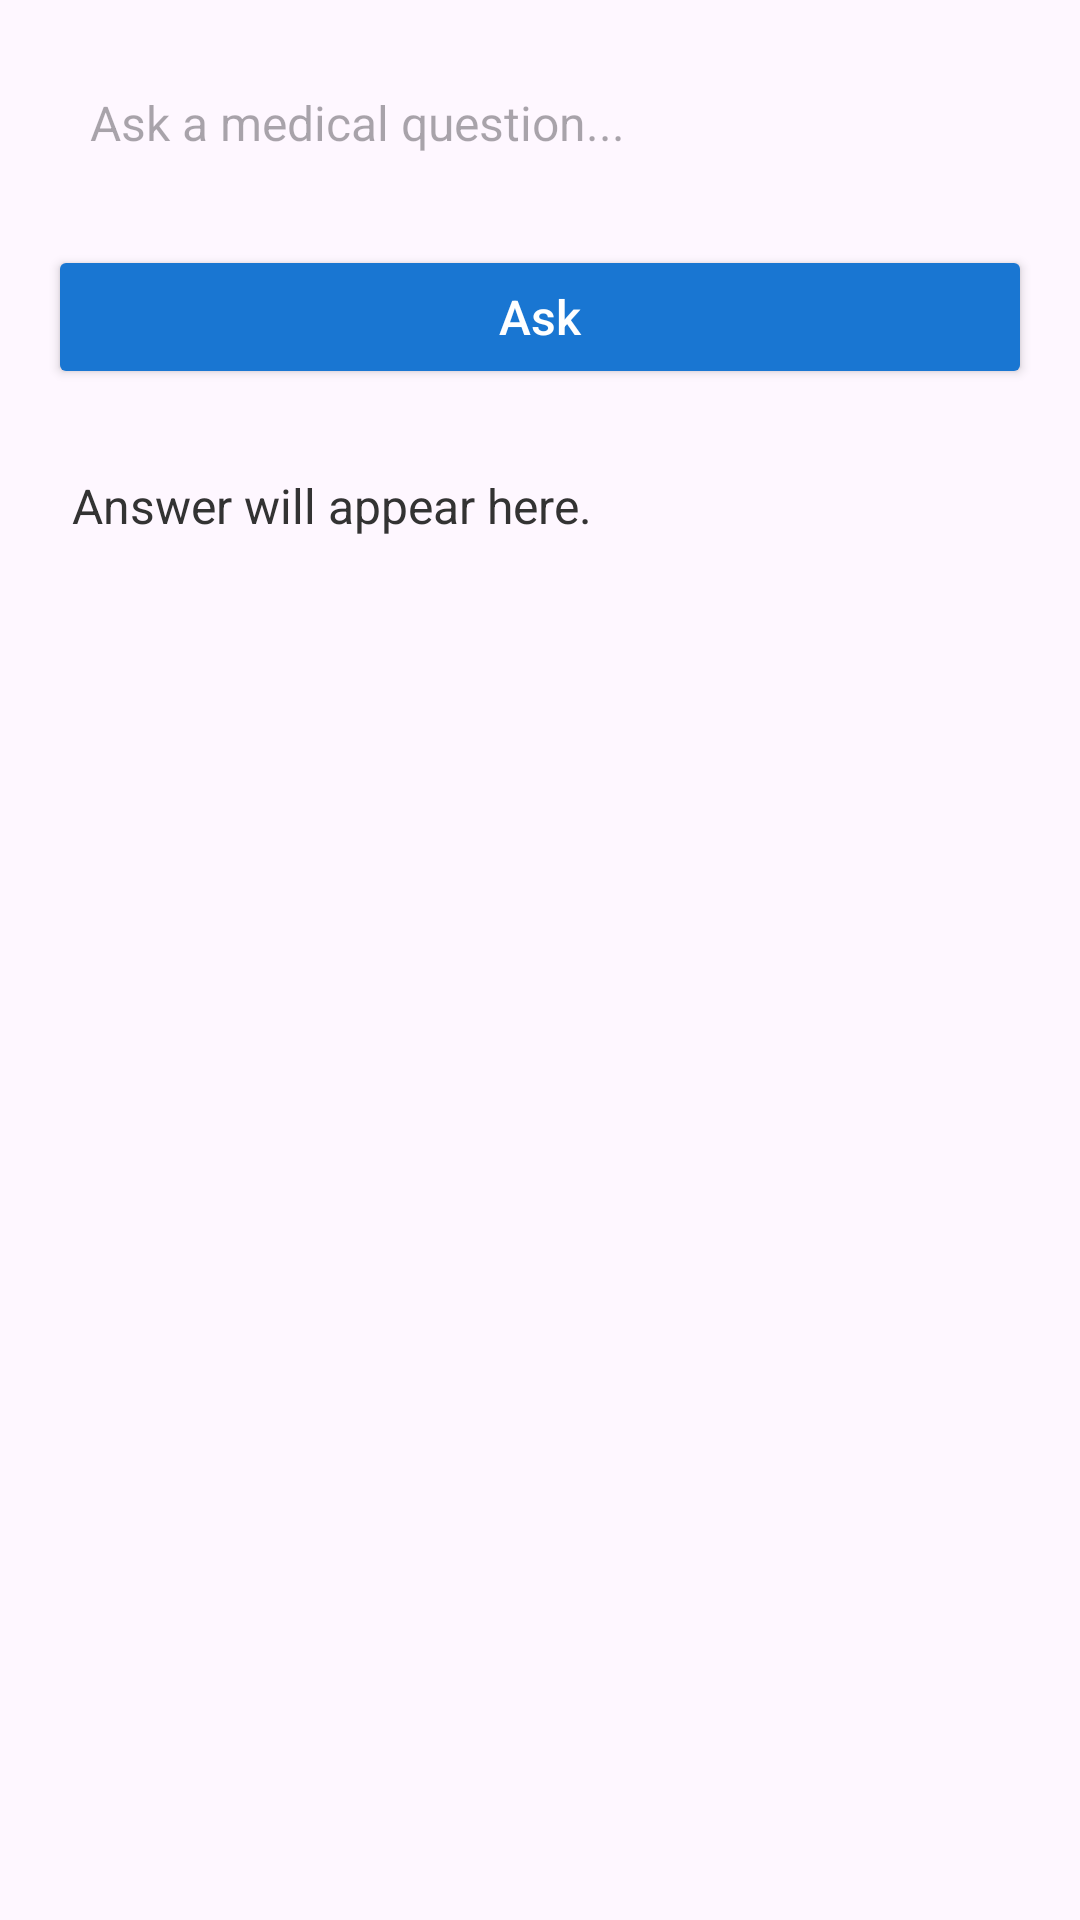

Layout XML and referenced resources for this Android screen:
<!-- AndroidManifest.xml: application theme Theme.HealthApp -->
<!-- res/layout/fragment_questions.xml -->
<?xml version="1.0" encoding="utf-8"?>

<LinearLayout xmlns:android="http://schemas.android.com/apk/res/android"
    android:layout_width="match_parent"
    android:layout_height="match_parent"
    android:orientation="vertical"
    android:padding="16dp">

    
    <EditText
        android:id="@+id/questionInput"
        android:layout_width="match_parent"
        android:layout_height="wrap_content"
        android:hint="Ask a medical question..."
        android:padding="14dp"
        android:background="@drawable/rounded_input"
        android:textColor="#000000"
        android:textSize="16sp"
        android:layout_marginBottom="16dp" />

    
    <Button
        android:id="@+id/askButton"
        android:layout_width="match_parent"
        android:layout_height="wrap_content"
        android:text="Ask"
        android:textAllCaps="false"
        android:textSize="16sp"
        android:textColor="#FFFFFF"
        android:layout_marginBottom="20dp"
        android:padding="12dp"
        android:backgroundTint="@color/colorPrimaryDark" />

    
    <ScrollView
        android:layout_width="match_parent"
        android:layout_height="match_parent"
        android:fillViewport="true">

        <TextView
            android:id="@+id/answerView"
            android:layout_width="match_parent"
            android:layout_height="wrap_content"
            android:text="Answer will appear here."
            android:textColor="#333333"
            android:textSize="16sp"
            android:lineSpacingExtra="6dp"
            android:padding="8dp"/>
    </ScrollView>


</LinearLayout>
<!-- resources referenced by this layout -->
<resources>
  <color name="colorPrimaryDark">#1976D2</color>
  <style name="Theme.HealthApp" parent="Base.Theme.HealthApp" />
  <style name="Base.Theme.HealthApp" parent="Theme.Material3.DayNight.NoActionBar">
          
          
      </style>
</resources>
